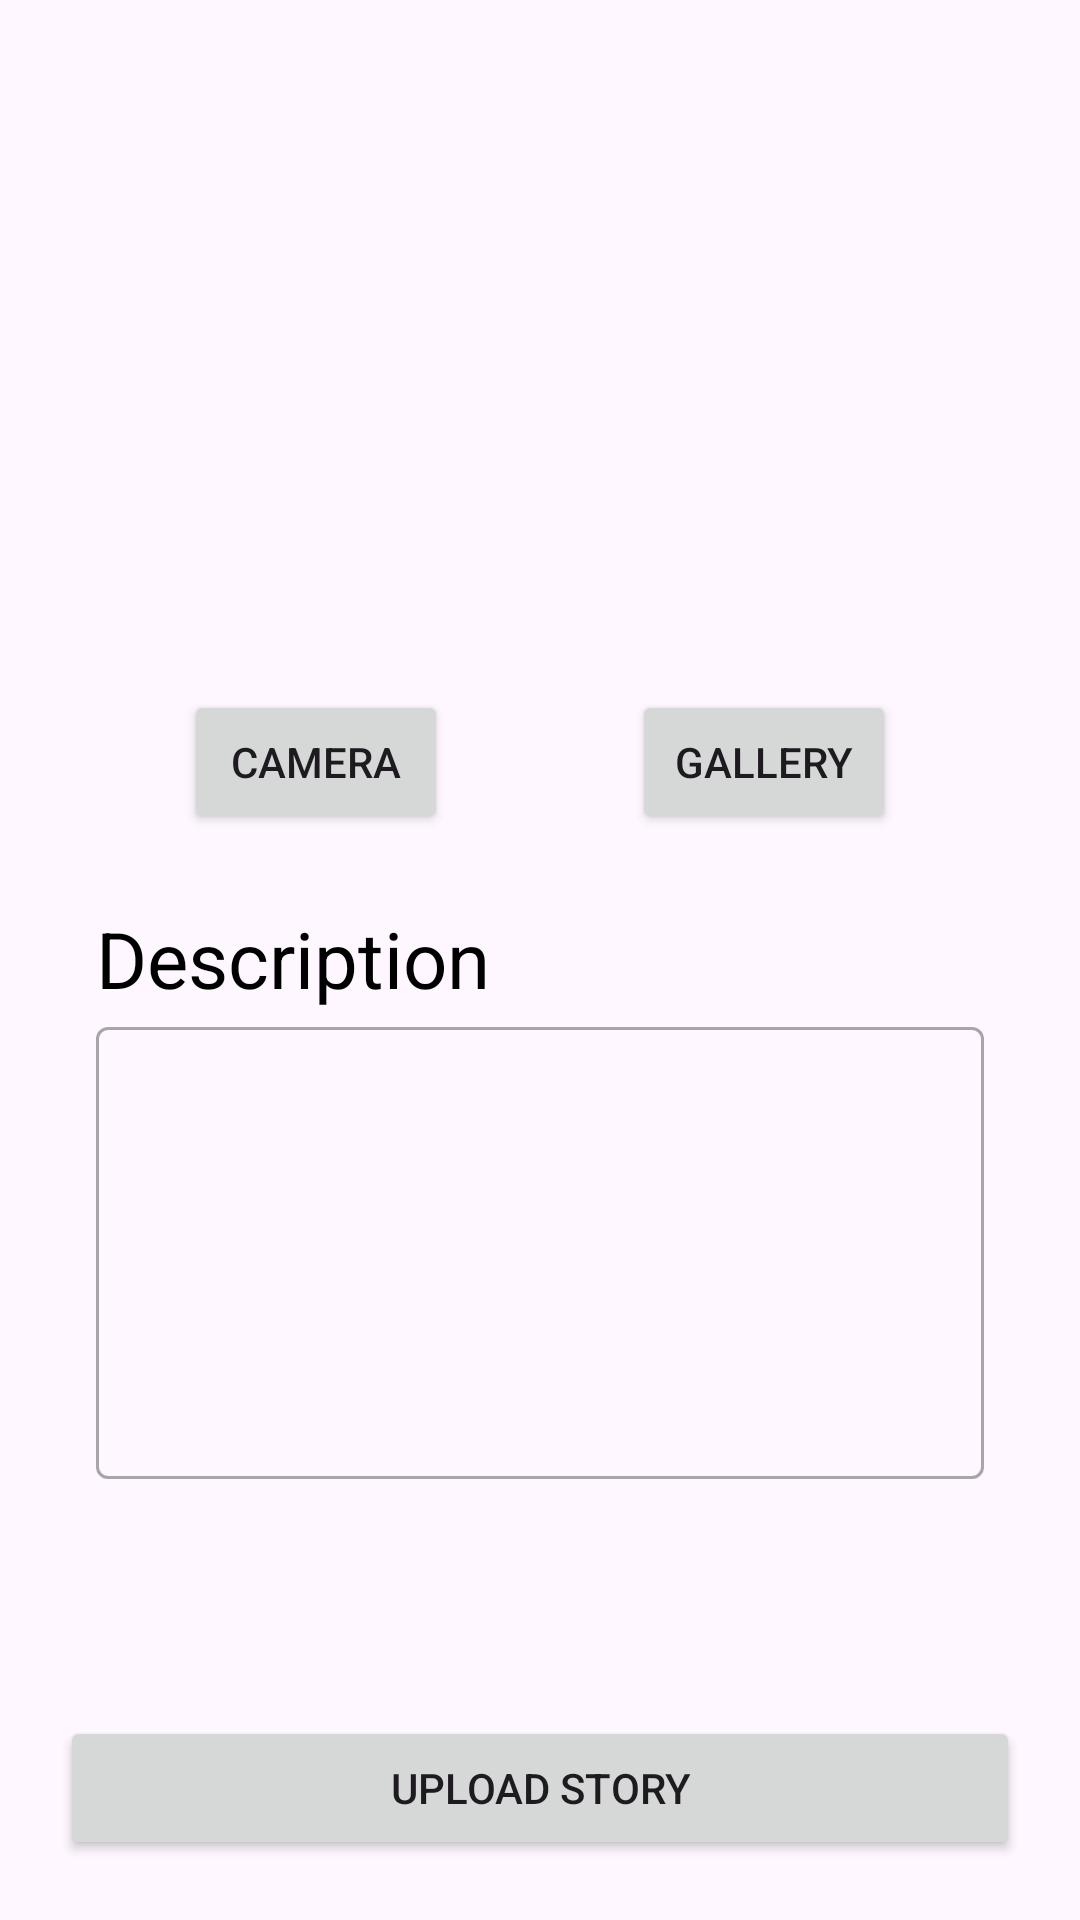

Write the Android layout XML for this screen, with the resource values it uses.
<!-- AndroidManifest.xml: application theme Theme.DicodingStoryApp -->
<!-- res/layout/activity_story_add.xml -->
<?xml version="1.0" encoding="utf-8"?>
<androidx.constraintlayout.widget.ConstraintLayout xmlns:android="http://schemas.android.com/apk/res/android"
    xmlns:app="http://schemas.android.com/apk/res-auto"
    xmlns:tools="http://schemas.android.com/tools"
    android:layout_width="match_parent"
    android:layout_height="match_parent"
    tools:context=".ui.story.add.StoryAddActivity">

    <ProgressBar
        android:id="@+id/progressbar"
        android:layout_width="wrap_content"
        android:layout_height="wrap_content"
        android:visibility="gone"
        app:layout_constraintBottom_toBottomOf="parent"
        app:layout_constraintEnd_toEndOf="parent"
        app:layout_constraintStart_toStartOf="parent"
        app:layout_constraintTop_toTopOf="parent" />

    <ImageView
        android:id="@+id/iv_add_photo"
        android:layout_width="match_parent"
        android:layout_height="200dp"
        android:layout_margin="18dp"
        app:layout_constraintTop_toTopOf="parent" />

    <Button
        android:id="@+id/btn_camera"
        android:layout_width="wrap_content"
        android:layout_height="wrap_content"
        android:layout_marginTop="12dp"
        android:text="@string/camera"
        app:layout_constraintEnd_toStartOf="@+id/btn_gallery"
        app:layout_constraintStart_toStartOf="parent"
        app:layout_constraintTop_toBottomOf="@+id/iv_add_photo" />

    <Button
        android:id="@+id/btn_gallery"
        android:layout_width="wrap_content"
        android:layout_height="wrap_content"
        android:layout_marginTop="12dp"
        android:text="@string/gallery"
        app:layout_constraintEnd_toEndOf="parent"
        app:layout_constraintStart_toEndOf="@+id/btn_camera"
        app:layout_constraintTop_toBottomOf="@+id/iv_add_photo" />

    <TextView
        android:id="@+id/tv_desc"
        android:layout_width="wrap_content"
        android:layout_height="wrap_content"
        android:layout_marginStart="32dp"
        android:layout_marginTop="24dp"
        android:text="@string/description"
        android:textColor="@color/black"
        android:textSize="26sp"
        app:layout_constraintStart_toStartOf="parent"
        app:layout_constraintTop_toBottomOf="@+id/btn_gallery" />

    <com.google.android.material.textfield.TextInputLayout
        style="@style/Widget.MaterialComponents.TextInputLayout.OutlinedBox"
        android:layout_width="0dp"
        android:layout_height="wrap_content"
        android:layout_marginStart="32dp"
        android:layout_marginEnd="32dp"
        app:layout_constraintEnd_toEndOf="parent"
        app:layout_constraintStart_toStartOf="parent"
        app:layout_constraintTop_toBottomOf="@+id/tv_desc">

        <com.google.android.material.textfield.TextInputEditText
            android:id="@+id/et_desc"
            android:layout_width="match_parent"
            android:layout_height="wrap_content"
            android:ems="10"
            android:inputType="textMultiLine"
            android:lines="6"
            tools:ignore="SpeakableTextPresentCheck" />
    </com.google.android.material.textfield.TextInputLayout>

    <Button
        android:id="@+id/btn_add"
        android:layout_width="match_parent"
        android:layout_height="wrap_content"
        android:layout_margin="20dp"
        android:text="@string/upload_story"
        app:layout_constraintBottom_toBottomOf="parent" />
</androidx.constraintlayout.widget.ConstraintLayout>
<!-- resources referenced by this layout -->
<resources>
  <string name="camera">Camera</string>
  <string name="description">Description</string>
  <string name="gallery">Gallery</string>
  <string name="upload_story">Upload Story</string>
  <style name="Theme.DicodingStoryApp" parent="Base.Theme.DicodingStoryApp" />
  <style name="Base.Theme.DicodingStoryApp" parent="Theme.Material3.DayNight.NoActionBar">
          
          
      </style>
  <!-- not gathered from this repository: default colours our renderer supplied (Android Studio template values) -->
  <color name="black">#FF000000</color>
</resources>
